Photos from the image-classification dataset "LD_dataset" in the GitHub repository yyn-anson/COMP558Project. Its 6 classes are: beaches, city, forests, highways, mountains, offices.

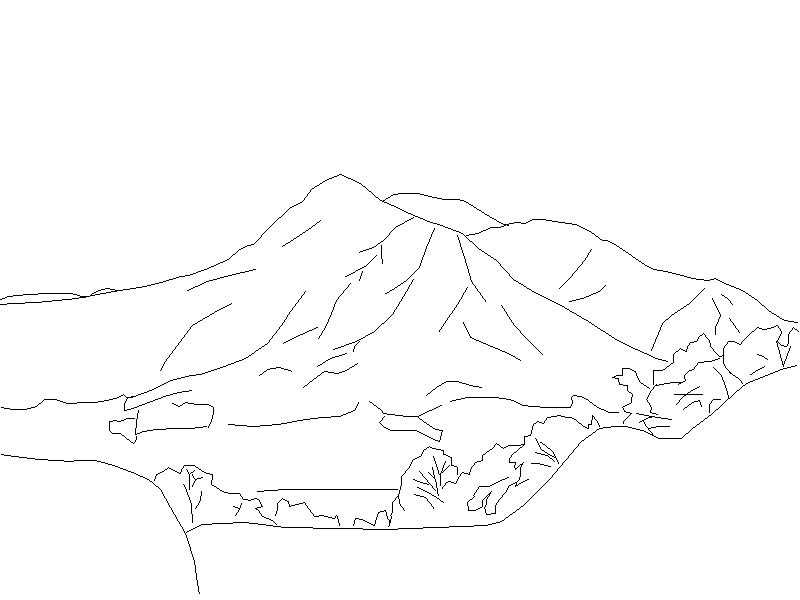
Label: mountains

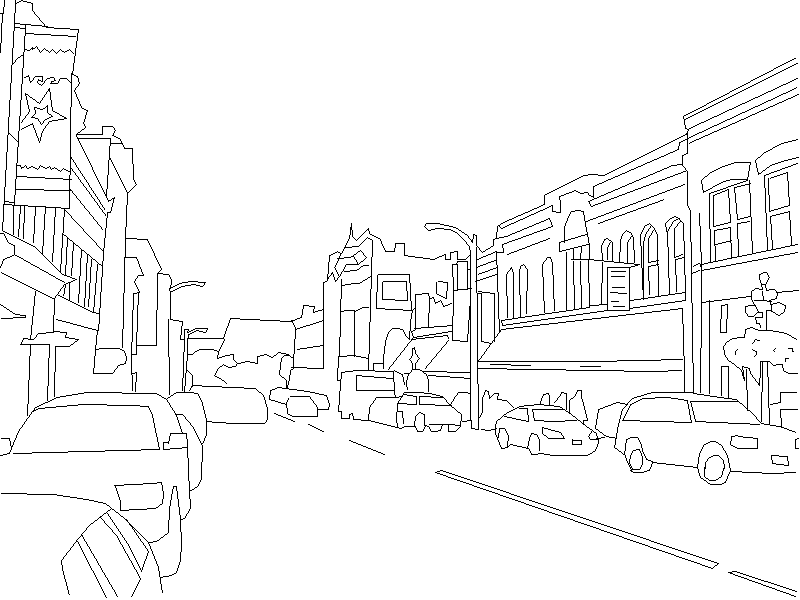
Label: city

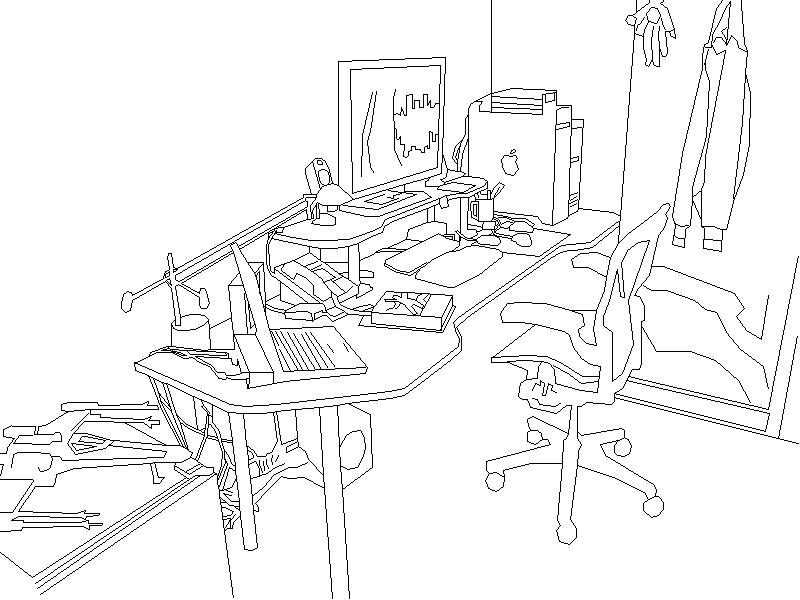
Label: offices

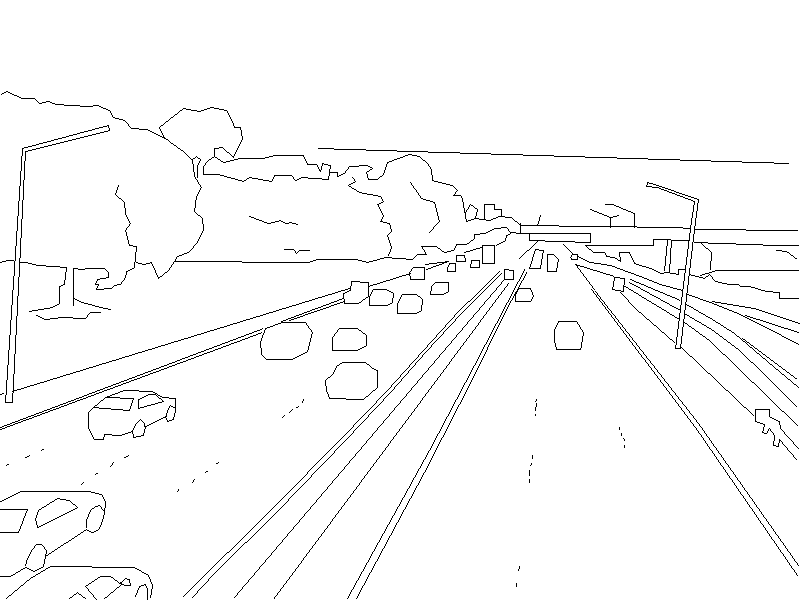
Label: highways

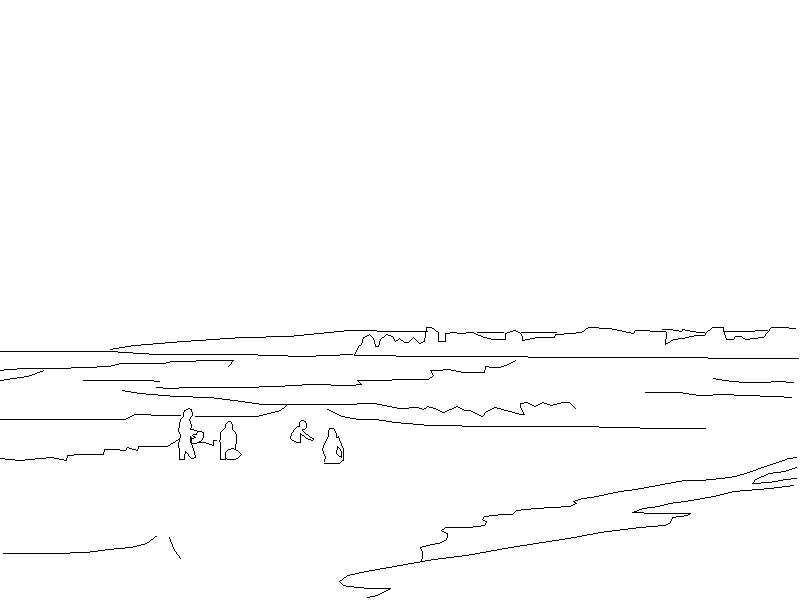
Label: beaches

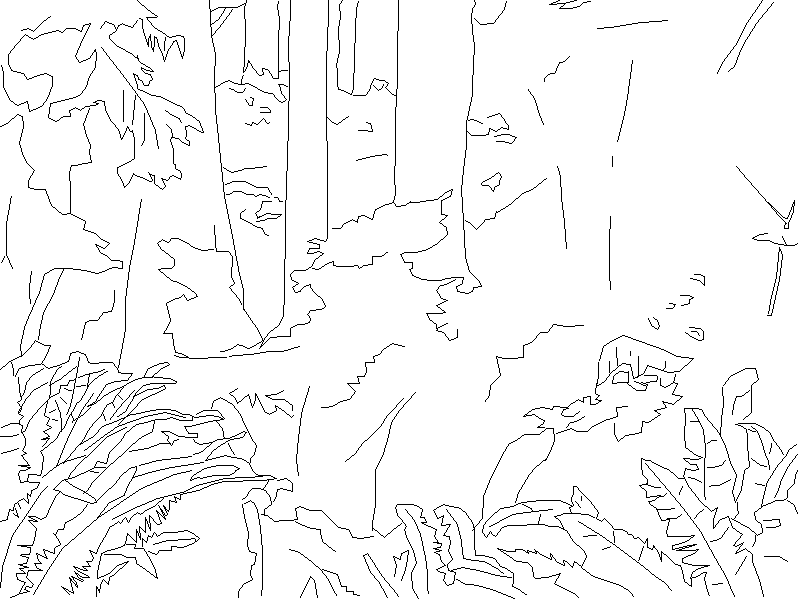
Label: forests
